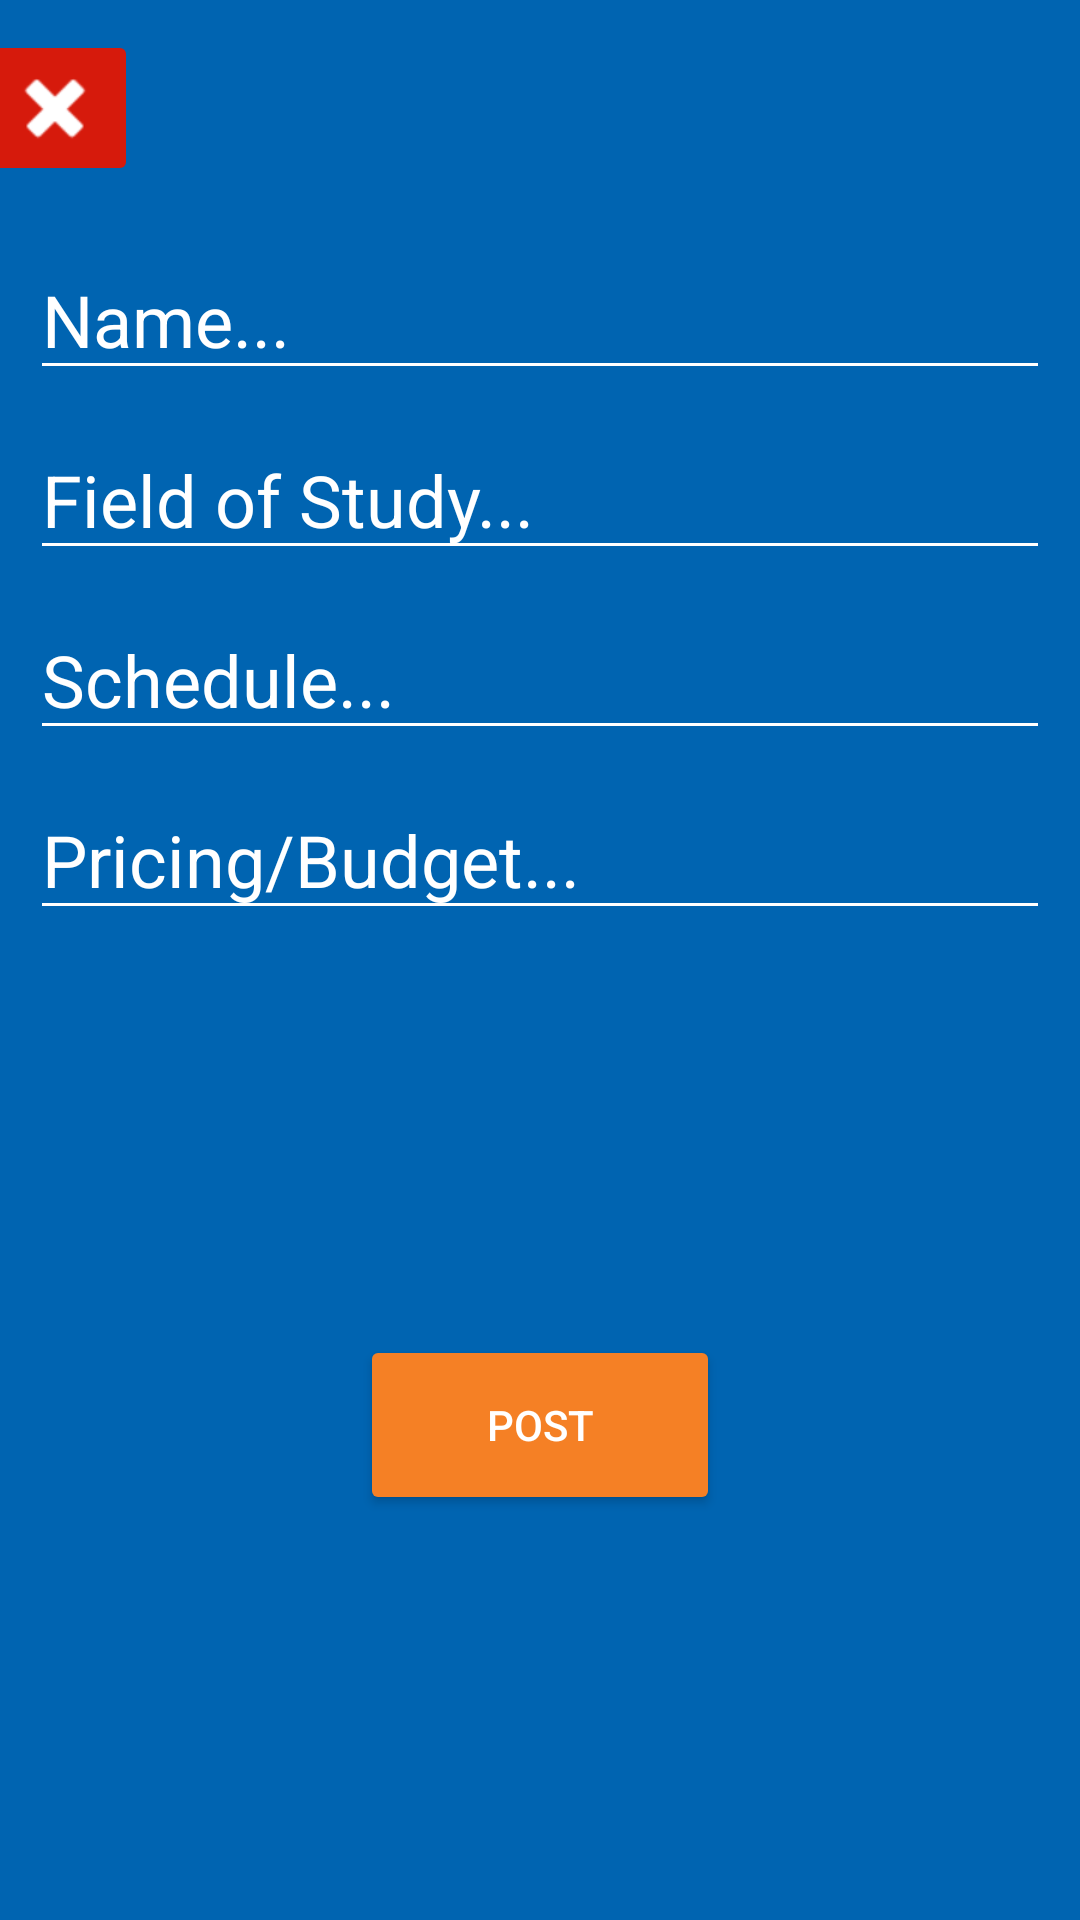

This screen was rendered from an Android layout file. Write that file and the resources it references.
<!-- AndroidManifest.xml: application theme Theme.CSE3310Project -->
<!-- res/layout/newtutoringpost.xml -->
<?xml version="1.0" encoding="utf-8"?>
<androidx.constraintlayout.widget.ConstraintLayout xmlns:android="http://schemas.android.com/apk/res/android"
    xmlns:app="http://schemas.android.com/apk/res-auto"
    xmlns:tools="http://schemas.android.com/tools"
    android:layout_width="match_parent"
    android:layout_height="430dp"
    android:background="@color/UTA_BLUE">


    <EditText
        android:id="@+id/EnterName"
        android:layout_width="340dp"
        android:layout_height="50dp"
        android:layout_marginTop="80dp"
        android:backgroundTint="#FFFFFF"
        android:hint="Name..."
        android:textColor="#FFFFFF"
        android:textColorHint="#FFFFFF"
        android:textSize="24sp"
        app:layout_constraintEnd_toEndOf="parent"
        app:layout_constraintStart_toStartOf="parent"
        app:layout_constraintTop_toTopOf="parent" />

    <EditText
        android:id="@+id/Enterstudy"
        android:layout_width="340dp"
        android:layout_height="50dp"
        android:layout_marginTop="10dp"
        android:backgroundTint="#FFFFFF"
        android:hint="Field of Study..."
        android:textColor="#FFFFFF"
        android:textColorHint="#FFFFFF"
        android:textSize="24sp"
        app:layout_constraintEnd_toEndOf="parent"
        app:layout_constraintStart_toStartOf="parent"
        app:layout_constraintTop_toBottomOf="@+id/EnterName" />

    <EditText
        android:id="@+id/Enterschedule"
        android:layout_width="340dp"
        android:layout_height="50dp"
        android:layout_marginTop="10dp"
        android:backgroundTint="#FFFFFF"
        android:hint="Schedule..."
        android:textColor="#FFFFFF"
        android:textColorHint="#FFFFFF"
        android:textSize="24sp"
        app:layout_constraintEnd_toEndOf="parent"
        app:layout_constraintStart_toStartOf="parent"
        app:layout_constraintTop_toBottomOf="@+id/Enterstudy" />

    <EditText
        android:id="@+id/Enterprice"
        android:layout_width="340dp"
        android:layout_height="50dp"
        android:layout_marginTop="10dp"
        android:backgroundTint="#FFFFFF"
        android:hint="Pricing/Budget..."
        android:textColor="#FFFFFF"
        android:textColorHint="#FFFFFF"
        android:textSize="24sp"
        app:layout_constraintEnd_toEndOf="parent"
        app:layout_constraintStart_toStartOf="parent"
        app:layout_constraintTop_toBottomOf="@+id/Enterschedule" />

    <Button
        android:id="@+id/post"
        android:layout_width="120dp"
        android:layout_height="60dp"
        android:layout_marginTop="20dp"
        android:layout_marginBottom="20dp"
        android:backgroundTint="@color/UTA_ORANGE"
        android:text="Post"
        android:textColor="@color/white"
        app:layout_constraintBottom_toBottomOf="parent"
        app:layout_constraintEnd_toEndOf="parent"
        app:layout_constraintStart_toStartOf="parent"
        app:layout_constraintTop_toBottomOf="@+id/Enterprice" />

    <ImageButton
        android:id="@+id/exit"
        android:layout_width="wrap_content"
        android:layout_height="wrap_content"
        android:layout_marginStart="10dp"
        android:layout_marginTop="10dp"
        android:layout_marginEnd="334dp"
        android:layout_marginBottom="18dp"
        android:backgroundTint="#D61A0C"
        app:tint="#FFFFFF"
        app:layout_constraintBottom_toTopOf="@+id/EnterName"
        app:layout_constraintEnd_toEndOf="parent"
        app:layout_constraintStart_toStartOf="parent"
        app:layout_constraintTop_toTopOf="parent"
        app:srcCompat="@android:drawable/ic_delete" />

</androidx.constraintlayout.widget.ConstraintLayout>
<!-- resources referenced by this layout -->
<resources>
  <color name="UTA_BLUE">#0064B1</color>
  <color name="UTA_ORANGE">#F58025</color>
  <color name="white">#FFFFFFFF</color>
  <style name="Theme.CSE3310Project" parent="Theme.MaterialComponents.DayNight.NoActionBar">
          
          <item name="colorPrimary">@color/UTA_BLUE</item>
          <item name="colorPrimaryVariant">@color/UTA_BLUE</item>
          <item name="colorOnPrimary">@color/white</item>
          
          <item name="colorSecondary">@color/teal_200</item>
          <item name="colorSecondaryVariant">@color/teal_700</item>
          <item name="colorOnSecondary">@color/black</item>
          
          <item name="android:statusBarColor" tools:targetApi="l">@color/UTA_BLUE</item>
          
  
          
          
          <item name="android:editTextColor">@android:color/black</item>
          <item name="android:textColorHint">@android:color/black</item>
      </style>
  <color name="teal_200">#FF03DAC5</color>
  <color name="teal_700">#FF018786</color>
  <color name="black">#FF000000</color>
</resources>
